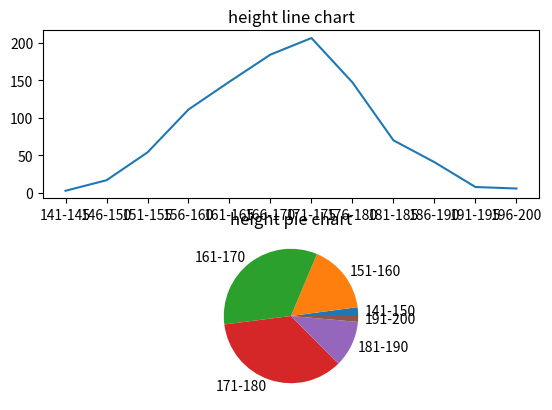

Write the Python code that produced this figure.
import matplotlib.pyplot as plt
import numpy as np

x = np.random.normal(170, 10, 1000)
fig, axes = plt.subplots(nrows=2)
axes[0].set_title("height line chart")
axes[1].set_title("height pie chart")
scr10 = np.array([0 for i in range(12)])
for dt in x:
    if dt >= 141 and dt <= 200:
        scr10[int((dt-141)/5)] += 1

xt = ['141-145', '146-150', '151-155', '156-160', '161-165',
      '166-170', '171-175', '176-180', '181-185', '186-190', '191-195', '196-200']
axes[0].plot(xt, scr10)
scr3 = np.array([0 for i in range(6)])
for dt in x:
    if 140 < dt < 151:
        scr3[0] += 1
    elif 150 < dt < 161:
        scr3[1] += 1
    elif 160 < dt < 171:
        scr3[2] += 1
    elif 170 < dt < 181:
        scr3[3] += 1
    elif 180 < dt < 191:
        scr3[4] += 1
    elif 190 < dt < 201:
        scr3[5] += 1
axes[1].pie(scr3, labels=["141-150", "151-160", "161-170",
            "171-180", "181-190", "191-200"])
plt.show()
